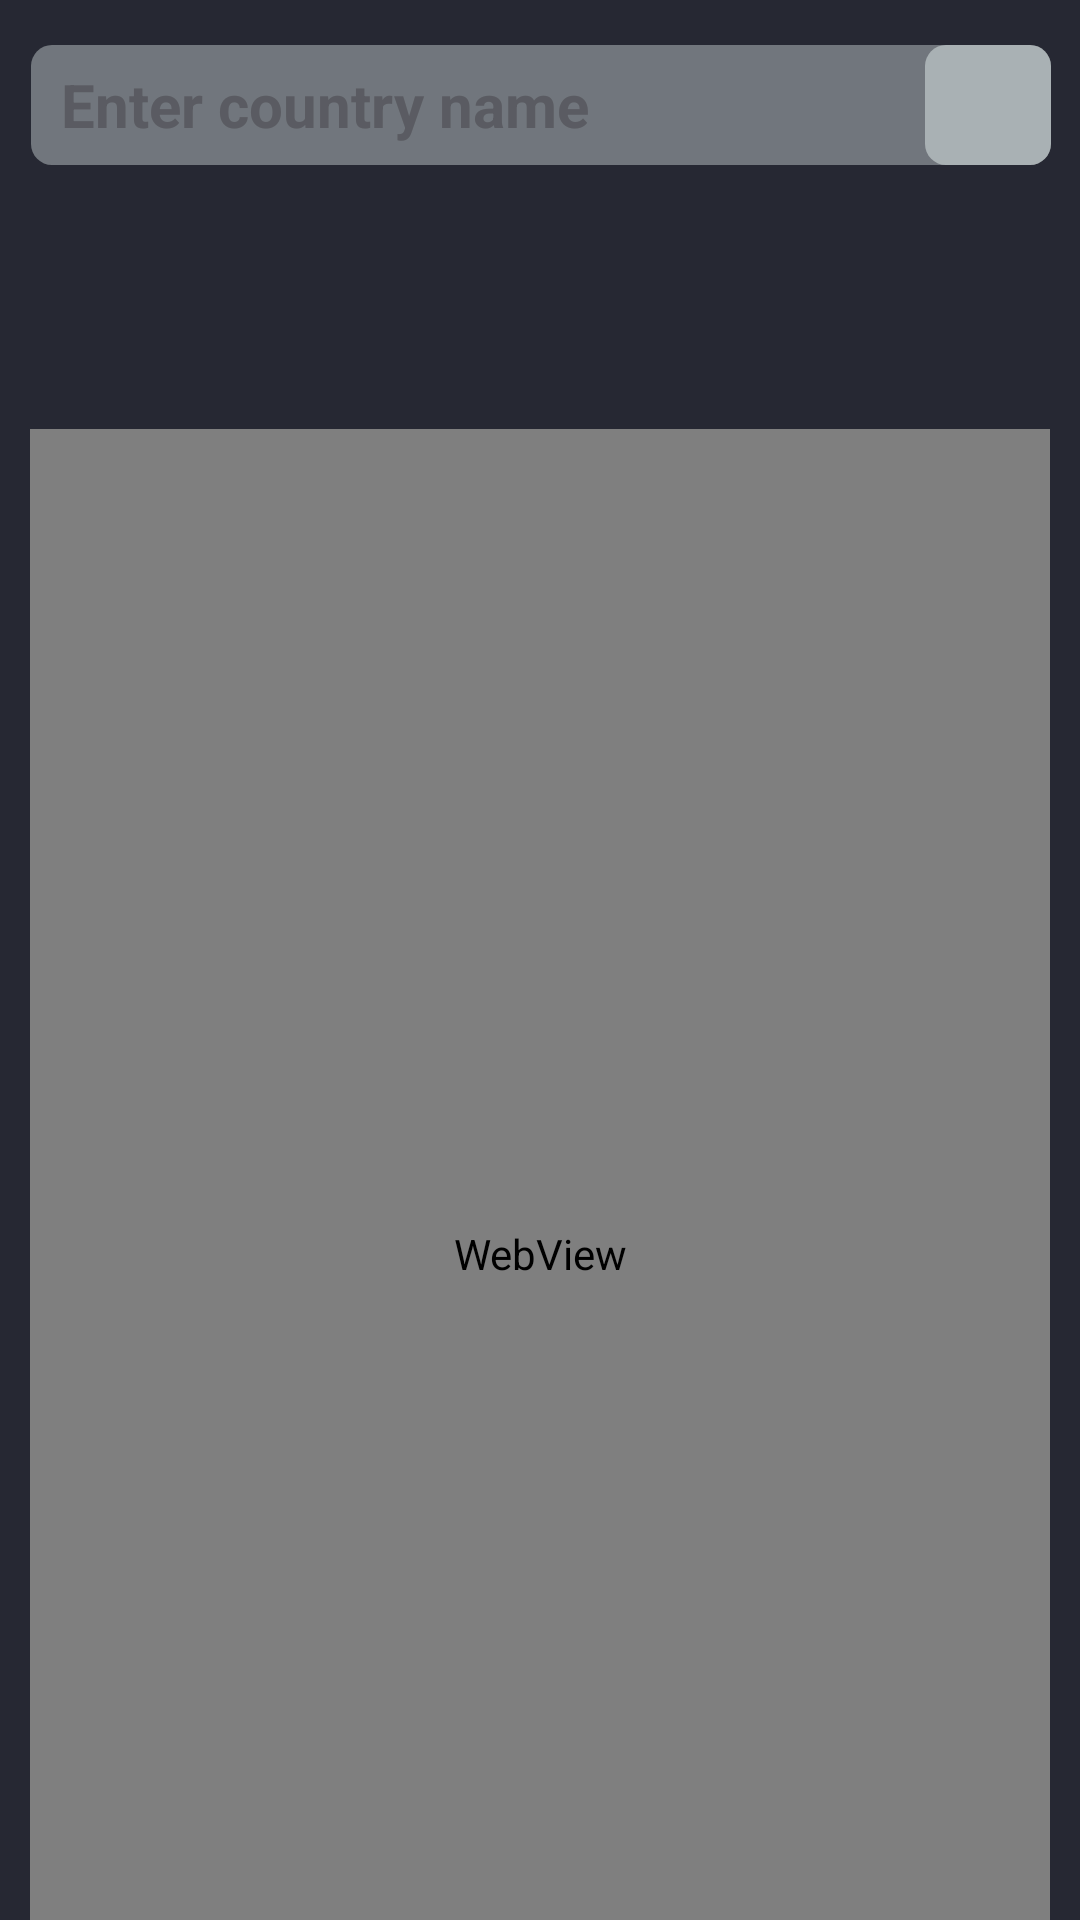

Reconstruct the res/layout file that produces this screen, plus the resources it refers to.
<!-- AndroidManifest.xml: application theme Theme.MyApplication -->
<!-- res/layout/fragment_news.xml -->
<?xml version="1.0" encoding="utf-8"?>
<androidx.constraintlayout.widget.ConstraintLayout xmlns:android="http://schemas.android.com/apk/res/android"
    xmlns:app="http://schemas.android.com/apk/res-auto"
    xmlns:tools="http://schemas.android.com/tools"
    android:layout_width="match_parent"
    android:layout_height="match_parent"
    android:background="#262833"
    tools:context=".MainActivity">

    <EditText
        android:id="@+id/editcityname"
        android:layout_width="340sp"
        android:layout_height="40sp"
        android:alpha="0.4"
        android:background="@drawable/rounded_corner"
        android:hint="Enter country name"
        android:inputType="text"
        android:paddingLeft="10sp"
        android:textColor="@color/black"
        android:textColorHint="#A9A9A9"
        android:textSize="20sp"
        android:textStyle="bold"
        app:layout_constraintBottom_toBottomOf="parent"
        app:layout_constraintEnd_toEndOf="parent"
        app:layout_constraintHorizontal_bias="0.516"
        app:layout_constraintStart_toStartOf="parent"
        app:layout_constraintTop_toTopOf="parent"
        app:layout_constraintVertical_bias="0.025" />

    <ImageView
        android:id="@+id/search"
        android:layout_width="42sp"
        android:layout_height="40sp"
        android:alpha="0.5"
        android:background="@drawable/rounded_corner"
        android:src="@drawable/search"
        app:layout_constraintBottom_toBottomOf="@+id/editcityname"
        app:layout_constraintEnd_toEndOf="@+id/editcityname"
        app:layout_constraintHorizontal_bias="1.0"
        app:layout_constraintStart_toStartOf="@+id/editcityname"
        app:layout_constraintTop_toBottomOf="@+id/editcityname"
        app:layout_constraintTop_toTopOf="@+id/editcityname"
        app:layout_constraintVertical_bias="0.0" />

    <WebView
        android:id="@+id/webViewNews"
        android:layout_width="340sp"
        android:layout_height="550sp"
        android:layout_marginTop="88dp"
        app:layout_constraintBottom_toBottomOf="parent"
        app:layout_constraintEnd_toEndOf="parent"
        app:layout_constraintHorizontal_bias="0.492"
        app:layout_constraintStart_toStartOf="parent"
        app:layout_constraintTop_toBottomOf="@+id/editcityname"
        app:layout_constraintVertical_bias="0.0" />


</androidx.constraintlayout.widget.ConstraintLayout>
<!-- resources referenced by this layout -->
<resources>
  <color name="black">#FF000000</color>
  <!-- drawable rounded_corner (drawable) -->
  <?xml version="1.0" encoding="utf-8"?>
  <shape xmlns:android="http://schemas.android.com/apk/res/android" >
  
      <solid android:color="@color/shadeofgrey"/>
  
      <padding
          android:left="1sp"
          android:right="1sp"
          android:bottom="1sp"
          android:top="1sp" />
  
      <corners android:radius="7sp"/>
  </shape>
  <style name="Theme.MyApplication" parent="Theme.MaterialComponents.DayNight.DarkActionBar">
          
          <item name="colorPrimary">#262833</item>
          <item name="colorPrimaryVariant">#262833</item>
          <item name="colorOnPrimary">@color/white</item>
          
          <item name="colorSecondary">#262833</item>
          <item name="colorSecondaryVariant">#262833</item>
          <item name="colorOnSecondary">@color/white</item>
          
          <item name="android:statusBarColor" tools:targetApi="l">?attr/colorPrimaryVariant</item>
          
      </style>
  <color name="shadeofgrey">#E2ECEB</color>
  <color name="white">#FFFFFFFF</color>
</resources>
